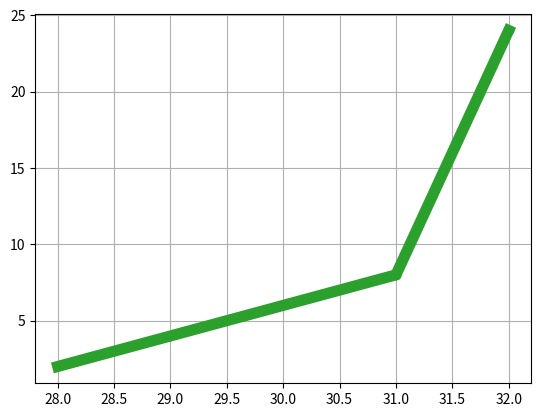

The matplotlib source for this figure:
import numpy as np
import matplotlib.pyplot as plt
tunit=[28,29,30,31,32]
time=[2,4,6,8,24]
plt.grid()
plt.plot(tunit,time,marker='o')
plt.plot(tunit,time,color="red")
plt.plot(tunit,time,linestyle='-.')
plt.plot(tunit,time,linewidth='8')
plt.show()
